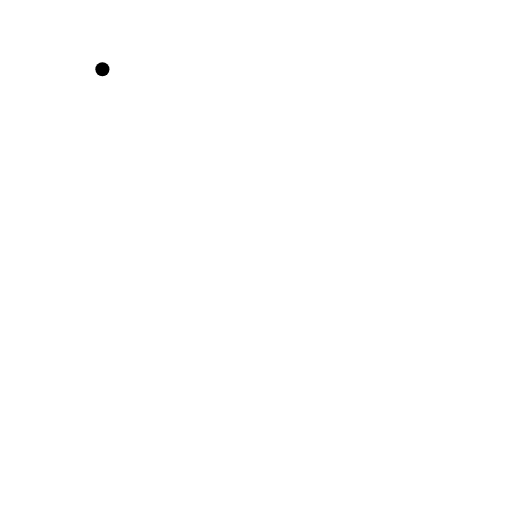
t = 0.00 s
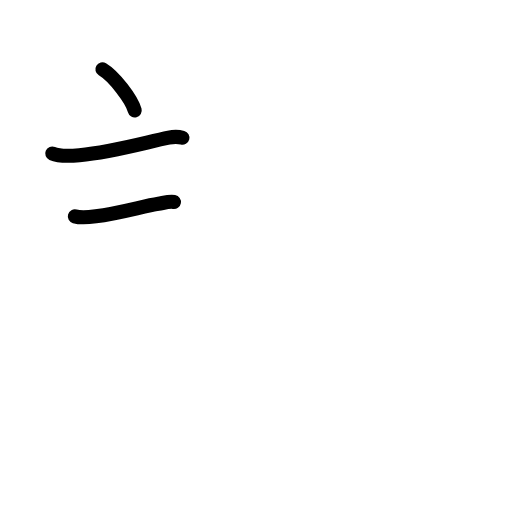
t = 2.75 s
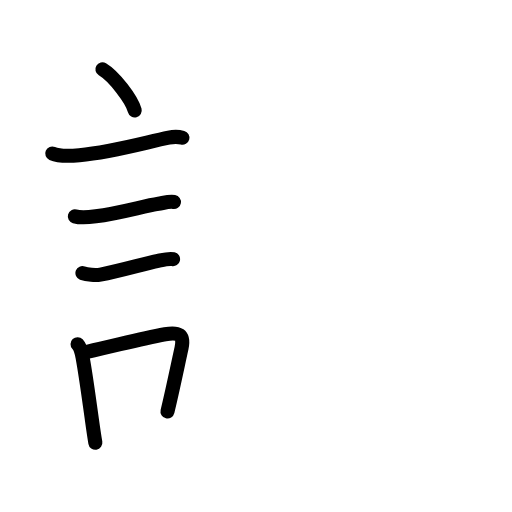
t = 5.58 s
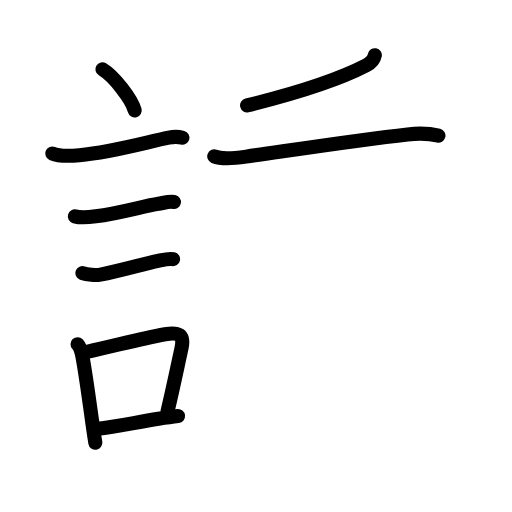
t = 8.42 s
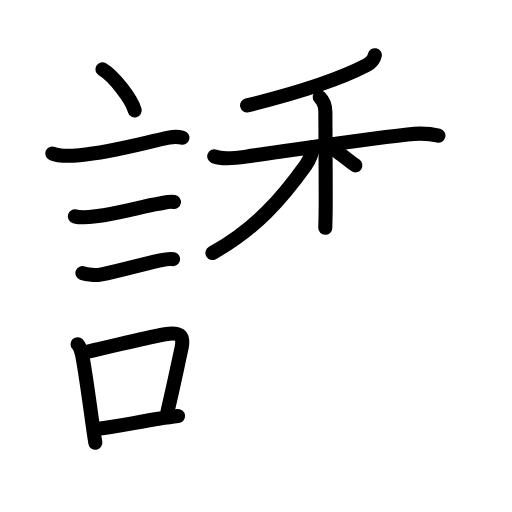
t = 11.13 s
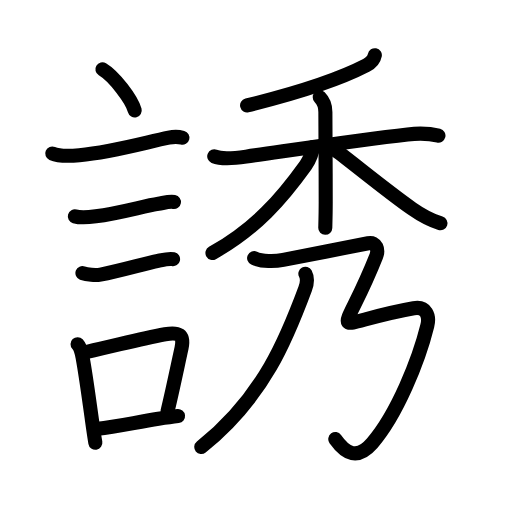
t = 14.00 s

The animated SVG that drew these frames (rendered in a browser with its animation timeline set to each time). Animation: 52 SMIL elements (animate=52); one cycle of 14.00 s.

<?xml version="1.0" encoding="UTF-8"?>
<!--
AniKanjiVG is licensed by CC-BY-SA Paul C. Sommerhoff (https://bitbucket.org/sommerhoff/anikanjivg).
AniKanjiVG uses KanjiVG which is licensed by CC-BY-SA Ulrich Apel (http://kanjivg.tagaini.net).
See also http://creativecommons.org/licenses/by-sa/3.0/
-->
<svg xmlns:kvg='http://kanjivg.tagaini.net' xmlns='http://www.w3.org/2000/svg' width='109' height='109' viewBox='0 0 109 109' style='fill:none;stroke:#000000;stroke-width:3;stroke-linecap:round;stroke-linejoin:round;' id="kvg:kanji_08a98"><g id="kvg:08a98" kvg:element="誘"><g id="kvg:08a98-g1" kvg:element="言" kvg:position="left" kvg:radical="general"><path id="kvg:08a98-s1" kvg:type="㇔" d="M21.8,14.75c2.52,1.5,6.25,6.42,6.88,8.75"><animate attributeName="d" begin="0.0s" dur="1.0s" from="M21.8,14.75C21.8,14.75,21.8,14.75,21.8,14.75" to="M21.8,14.75c2.52,1.5,6.25,6.42,6.88,8.75" />
</path>
<path id="kvg:08a98-s2" kvg:type="㇐" d="M11.12,32.68c1.57,0.68,4.17,0.51,5.77,0.36c7.18-0.69,14.21-2.76,19.03-3.74c1.04-0.21,2.4-0.12,2.92,0.02"><animate attributeName="d" begin="1.0s" dur="0.3333333333333333s" from="M11.12,32.68C11.12,32.68,11.12,32.68,11.12,32.68" to="M11.12,32.68c1.57,0.68,4.17,0.51,5.77,0.36" />
<animate attributeName="d" begin="1.3333333333333333s" dur="0.3333333333333333s" from="M11.12,32.68c1.57,0.68,4.17,0.51,5.77,0.36c0,0,0,0,0,0,0" to="M11.12,32.68c1.57,0.68,4.17,0.51,5.77,0.36c7.18-0.69,14.21-2.76,19.03-3.74" />
<animate attributeName="d" begin="1.6666666666666665s" dur="0.3333333333333333s" from="M11.12,32.68c1.57,0.68,4.17,0.51,5.77,0.36c7.18-0.69,14.21-2.76,19.03-3.74c0,0,0,0,0,0,0" to="M11.12,32.68c1.57,0.68,4.17,0.51,5.77,0.36c7.18-0.69,14.21-2.76,19.03-3.74c1.04-0.21,2.4-0.12,2.92,0.02" />
<animate attributeName="d" begin="0s" dur="1.0s" from="M-100,-100" to="M-100,-100" />
</path>
<path id="kvg:08a98-s3" kvg:type="㇐" d="M15.93,46.06c1.4,0.4,3.03,0.19,4.47,0c5.06-0.65,10.31-2.22,13.34-2.68c0.99-0.15,2.28-0.56,3.29-0.38"><animate attributeName="d" begin="2.0s" dur="0.3333333333333333s" from="M15.93,46.06C15.93,46.06,15.93,46.06,15.93,46.06" to="M15.93,46.06c1.4,0.4,3.03,0.19,4.47,0" />
<animate attributeName="d" begin="2.3333333333333335s" dur="0.3333333333333333s" from="M15.93,46.06c1.4,0.4,3.03,0.19,4.47,0c0,0,0,0,0,0,0" to="M15.93,46.06c1.4,0.4,3.03,0.19,4.47,0c5.06-0.65,10.31-2.22,13.34-2.68" />
<animate attributeName="d" begin="2.6666666666666665s" dur="0.3333333333333333s" from="M15.93,46.06c1.4,0.4,3.03,0.19,4.47,0c5.06-0.65,10.31-2.22,13.34-2.68c0,0,0,0,0,0,0" to="M15.93,46.06c1.4,0.4,3.03,0.19,4.47,0c5.06-0.65,10.31-2.22,13.34-2.68c0.99-0.15,2.28-0.56,3.29-0.38" />
<animate attributeName="d" begin="0s" dur="2.0s" from="M-100,-100" to="M-100,-100" />
</path>
<path id="kvg:08a98-s4" kvg:type="㇐" d="M17.55,58.13c0.98,0.37,2.79,0.52,3.83,0.33c4.37-0.83,9.12-2.26,12.27-2.92c0.91-0.19,2.26-0.57,3.19-0.37"><animate attributeName="d" begin="3.0s" dur="0.3333333333333333s" from="M17.55,58.13C17.55,58.13,17.55,58.13,17.55,58.13" to="M17.55,58.13c0.98,0.37,2.79,0.52,3.83,0.33" />
<animate attributeName="d" begin="3.3333333333333335s" dur="0.3333333333333333s" from="M17.55,58.13c0.98,0.37,2.79,0.52,3.83,0.33c0,0,0,0,0,0,0" to="M17.55,58.13c0.98,0.37,2.79,0.52,3.83,0.33c4.37-0.83,9.12-2.26,12.27-2.92" />
<animate attributeName="d" begin="3.6666666666666665s" dur="0.3333333333333333s" from="M17.55,58.13c0.98,0.37,2.79,0.52,3.83,0.33c4.37-0.83,9.12-2.26,12.27-2.92c0,0,0,0,0,0,0" to="M17.55,58.13c0.98,0.37,2.79,0.52,3.83,0.33c4.37-0.83,9.12-2.26,12.27-2.92c0.91-0.19,2.26-0.57,3.19-0.37" />
<animate attributeName="d" begin="0s" dur="3.0s" from="M-100,-100" to="M-100,-100" />
</path>
<g id="kvg:08a98-g2" kvg:element="口"><path id="kvg:08a98-s5" kvg:type="㇑" d="M16.51,73.28c0.77,0.81,0.93,2.05,1.12,3.08c0.62,3.3,1.31,8.55,1.96,13.14c0.24,1.72,0.48,3.36,0.71,4.76"><animate attributeName="d" begin="4.0s" dur="0.3333333333333333s" from="M16.51,73.28C16.51,73.28,16.51,73.28,16.51,73.28" to="M16.51,73.28c0.77,0.81,0.93,2.05,1.12,3.08" />
<animate attributeName="d" begin="4.333333333333333s" dur="0.3333333333333333s" from="M16.51,73.28c0.77,0.81,0.93,2.05,1.12,3.08c0,0,0,0,0,0,0" to="M16.51,73.28c0.77,0.81,0.93,2.05,1.12,3.08c0.62,3.3,1.31,8.55,1.96,13.14" />
<animate attributeName="d" begin="4.666666666666667s" dur="0.3333333333333333s" from="M16.51,73.28c0.77,0.81,0.93,2.05,1.12,3.08c0.62,3.3,1.31,8.55,1.96,13.14c0,0,0,0,0,0,0" to="M16.51,73.28c0.77,0.81,0.93,2.05,1.12,3.08c0.62,3.3,1.31,8.55,1.96,13.14c0.24,1.72,0.48,3.36,0.71,4.76" />
<animate attributeName="d" begin="0s" dur="4.0s" from="M-100,-100" to="M-100,-100" />
</path>
<path id="kvg:08a98-s6" kvg:type="㇕b" d="M18.54,74.9c6.8-1.51,11.18-2.72,16.6-3.74c2.78-0.52,4.17,0,3.5,2.98c-0.78,3.51-1.59,7.58-2.98,13.46"><animate attributeName="d" begin="5.0s" dur="0.3333333333333333s" from="M18.54,74.9C18.54,74.9,18.54,74.9,18.54,74.9" to="M18.54,74.9c6.8-1.51,11.18-2.72,16.6-3.74" />
<animate attributeName="d" begin="5.333333333333333s" dur="0.3333333333333333s" from="M18.54,74.9c6.8-1.51,11.18-2.72,16.6-3.74c0,0,0,0,0,0,0" to="M18.54,74.9c6.8-1.51,11.18-2.72,16.6-3.74c2.78-0.52,4.17,0,3.5,2.98" />
<animate attributeName="d" begin="5.666666666666667s" dur="0.3333333333333333s" from="M18.54,74.9c6.8-1.51,11.18-2.72,16.6-3.74c2.78-0.52,4.17,0,3.5,2.98c0,0,0,0,0,0,0" to="M18.54,74.9c6.8-1.51,11.18-2.72,16.6-3.74c2.78-0.52,4.17,0,3.5,2.98c-0.78,3.51-1.59,7.58-2.98,13.46" />
<animate attributeName="d" begin="0s" dur="5.0s" from="M-100,-100" to="M-100,-100" />
</path>
<path id="kvg:08a98-s7" kvg:type="㇐b" d="M20.83,91.27c3.74-0.4,8.04-1.34,12.88-2.11c1.35-0.21,2.75-0.42,4.19-0.59"><animate attributeName="d" begin="6.0s" dur="0.5s" from="M20.83,91.27C20.83,91.27,20.83,91.27,20.83,91.27" to="M20.83,91.27c3.74-0.4,8.04-1.34,12.88-2.11" />
<animate attributeName="d" begin="6.5s" dur="0.5s" from="M20.83,91.27c3.74-0.4,8.04-1.34,12.88-2.11c0,0,0,0,0,0,0" to="M20.83,91.27c3.74-0.4,8.04-1.34,12.88-2.11c1.35-0.21,2.75-0.42,4.19-0.59" />
<animate attributeName="d" begin="0s" dur="6.0s" from="M-100,-100" to="M-100,-100" />
</path>
</g>
</g>
<g id="kvg:08a98-g3" kvg:element="秀" kvg:position="right" kvg:phon="秀"><g id="kvg:08a98-g4" kvg:element="禾" kvg:position="top"><g id="kvg:08a98-g5" kvg:element="丿" kvg:position="top"><path id="kvg:08a98-s8" kvg:type="㇒" d="M79.8,11.75c-0.17,0.88-0.92,1.69-1.79,2.14c-5.57,2.89-14.3,5.81-25.41,8.55"><animate attributeName="d" begin="7.0s" dur="0.5s" from="M79.8,11.75C79.8,11.75,79.8,11.75,79.8,11.75" to="M79.8,11.75c-0.17,0.88-0.92,1.69-1.79,2.14" />
<animate attributeName="d" begin="7.5s" dur="0.5s" from="M79.8,11.75c-0.17,0.88-0.92,1.69-1.79,2.14c0,0,0,0,0,0,0" to="M79.8,11.75c-0.17,0.88-0.92,1.69-1.79,2.14c-5.57,2.89-14.3,5.81-25.41,8.55" />
<animate attributeName="d" begin="0s" dur="7.0s" from="M-100,-100" to="M-100,-100" />
</path>
</g>
<g id="kvg:08a98-g6" kvg:element="木" kvg:position="bottom"><path id="kvg:08a98-s9" kvg:type="㇐" d="M45.61,33.29c1.64,0.68,5.01,0.3,6.78,0.05c8.85-1.25,23.86-3.59,34.38-4.73c2.09-0.23,4.53-0.24,6.57,0.27"><animate attributeName="d" begin="8.0s" dur="0.3333333333333333s" from="M45.61,33.29C45.61,33.29,45.61,33.29,45.61,33.29" to="M45.61,33.29c1.64,0.68,5.01,0.3,6.78,0.05" />
<animate attributeName="d" begin="8.333333333333334s" dur="0.3333333333333333s" from="M45.61,33.29c1.64,0.68,5.01,0.3,6.78,0.05c0,0,0,0,0,0,0" to="M45.61,33.29c1.64,0.68,5.01,0.3,6.78,0.05c8.85-1.25,23.86-3.59,34.38-4.73" />
<animate attributeName="d" begin="8.666666666666666s" dur="0.3333333333333333s" from="M45.61,33.29c1.64,0.68,5.01,0.3,6.78,0.05c8.85-1.25,23.86-3.59,34.38-4.73c0,0,0,0,0,0,0" to="M45.61,33.29c1.64,0.68,5.01,0.3,6.78,0.05c8.85-1.25,23.86-3.59,34.38-4.73c2.09-0.23,4.53-0.24,6.57,0.27" />
<animate attributeName="d" begin="0s" dur="8.0s" from="M-100,-100" to="M-100,-100" />
</path>
<path id="kvg:08a98-s10" kvg:type="㇑" d="M68.07,20.7c0.87,0.87,1.2,1.93,1.2,3.16c0,0.61,0.07,11.66,0.07,19.16c0,2.32-0.06,4.29-0.09,5.48"><animate attributeName="d" begin="9.0s" dur="0.3333333333333333s" from="M68.07,20.7C68.07,20.7,68.07,20.7,68.07,20.7" to="M68.07,20.7c0.87,0.87,1.2,1.93,1.2,3.16" />
<animate attributeName="d" begin="9.333333333333334s" dur="0.3333333333333333s" from="M68.07,20.7c0.87,0.87,1.2,1.93,1.2,3.16c0,0,0,0,0,0,0" to="M68.07,20.7c0.87,0.87,1.2,1.93,1.2,3.16c0,0.61,0.07,11.66,0.07,19.16" />
<animate attributeName="d" begin="9.666666666666666s" dur="0.3333333333333333s" from="M68.07,20.7c0.87,0.87,1.2,1.93,1.2,3.16c0,0.61,0.07,11.66,0.07,19.16c0,0,0,0,0,0,0" to="M68.07,20.7c0.87,0.87,1.2,1.93,1.2,3.16c0,0.61,0.07,11.66,0.07,19.16c0,2.32-0.06,4.29-0.09,5.48" />
<animate attributeName="d" begin="0s" dur="9.0s" from="M-100,-100" to="M-100,-100" />
</path>
<path id="kvg:08a98-s11" kvg:type="㇒" d="M66.6,31.32c0,0.81-0.64,2.63-1.53,3.87C60,42.25,54.53,48.63,45.23,53.86"><animate attributeName="d" begin="10.0s" dur="0.5s" from="M66.6,31.32C66.6,31.32,66.6,31.32,66.6,31.32" to="M66.6,31.32c0,0.81-0.64,2.63-1.53,3.87" />
<animate attributeName="d" begin="10.5s" dur="0.5s" from="M66.6,31.32c0,0.81-0.64,2.63-1.53,3.87c0,0,0,0,0,0,0" to="M66.6,31.32c0,0.81-0.64,2.63-1.53,3.87C60,42.25,54.53,48.63,45.23,53.86" />
<animate attributeName="d" begin="0s" dur="10.0s" from="M-100,-100" to="M-100,-100" />
</path>
<path id="kvg:08a98-s12" kvg:type="㇏" d="M71.62,32.12c2.58,1.82,10.41,8.31,16.12,12.32c1.87,1.31,3.51,2.31,6.02,3.1"><animate attributeName="d" begin="11.0s" dur="0.5s" from="M71.62,32.12C71.62,32.12,71.62,32.12,71.62,32.12" to="M71.62,32.12c2.58,1.82,10.41,8.31,16.12,12.32" />
<animate attributeName="d" begin="11.5s" dur="0.5s" from="M71.62,32.12c2.58,1.82,10.41,8.31,16.12,12.32c0,0,0,0,0,0,0" to="M71.62,32.12c2.58,1.82,10.41,8.31,16.12,12.32c1.87,1.31,3.51,2.31,6.02,3.1" />
<animate attributeName="d" begin="0s" dur="11.0s" from="M-100,-100" to="M-100,-100" />
</path>
</g>
</g>
<g id="kvg:08a98-g7" kvg:element="乃" kvg:position="bottom"><g id="kvg:08a98-g8" kvg:element="丿"><path id="kvg:08a98-s13" kvg:type="㇒" d="M65.01,58.27c0.41,0.76,0.4,2.01-0.04,3.2C61.25,71.5,56.25,84.5,42.85,95.17"><animate attributeName="d" begin="12.0s" dur="0.5s" from="M65.01,58.27C65.01,58.27,65.01,58.27,65.01,58.27" to="M65.01,58.27c0.41,0.76,0.4,2.01-0.04,3.2" />
<animate attributeName="d" begin="12.5s" dur="0.5s" from="M65.01,58.27c0.41,0.76,0.4,2.01-0.04,3.2c0,0,0,0,0,0,0" to="M65.01,58.27c0.41,0.76,0.4,2.01-0.04,3.2C61.25,71.5,56.25,84.5,42.85,95.17" />
<animate attributeName="d" begin="0s" dur="12.0s" from="M-100,-100" to="M-100,-100" />
</path>
</g>
<path id="kvg:08a98-s14" kvg:type="㇌" d="M54.1,54.95c1.7,0.78,4.38,0.74,6.19,0.39c6.96-1.34,11.21-2.22,18.1-3.56c1.81-0.35,2.21,1.48,1.71,2.74C72.5,73.75,69,69,88.07,65.62c2.66-0.47,3.43,1.63,2.9,3.73c-1.83,7.39-6.44,18.84-11.72,24.97c-3.15,3.65-5.63,2.3-7.87-0.85"><animate attributeName="d" begin="13.0s" dur="0.14285714285714285s" from="M54.1,54.95C54.1,54.95,54.1,54.95,54.1,54.95" to="M54.1,54.95c1.7,0.78,4.38,0.74,6.19,0.39" />
<animate attributeName="d" begin="13.142857142857142s" dur="0.14285714285714285s" from="M54.1,54.95c1.7,0.78,4.38,0.74,6.19,0.39c0,0,0,0,0,0,0" to="M54.1,54.95c1.7,0.78,4.38,0.74,6.19,0.39c6.96-1.34,11.21-2.22,18.1-3.56" />
<animate attributeName="d" begin="13.285714285714286s" dur="0.14285714285714285s" from="M54.1,54.95c1.7,0.78,4.38,0.74,6.19,0.39c6.96-1.34,11.21-2.22,18.1-3.56c0,0,0,0,0,0,0" to="M54.1,54.95c1.7,0.78,4.38,0.74,6.19,0.39c6.96-1.34,11.21-2.22,18.1-3.56c1.81-0.35,2.21,1.48,1.71,2.74" />
<animate attributeName="d" begin="13.428571428571429s" dur="0.14285714285714285s" from="M54.1,54.95c1.7,0.78,4.38,0.74,6.19,0.39c6.96-1.34,11.21-2.22,18.1-3.56c1.81-0.35,2.21,1.48,1.71,2.74c0,0,0,0,0,0,0" to="M54.1,54.95c1.7,0.78,4.38,0.74,6.19,0.39c6.96-1.34,11.21-2.22,18.1-3.56c1.81-0.35,2.21,1.48,1.71,2.74C72.5,73.75,69,69,88.07,65.62" />
<animate attributeName="d" begin="13.571428571428571s" dur="0.14285714285714285s" from="M54.1,54.95c1.7,0.78,4.38,0.74,6.19,0.39c6.96-1.34,11.21-2.22,18.1-3.56c1.81-0.35,2.21,1.48,1.71,2.74C72.5,73.75,69,69,88.07,65.62c0,0,0,0,0,0,0" to="M54.1,54.95c1.7,0.78,4.38,0.74,6.19,0.39c6.96-1.34,11.21-2.22,18.1-3.56c1.81-0.35,2.21,1.48,1.71,2.74C72.5,73.75,69,69,88.07,65.62c2.66-0.47,3.43,1.63,2.9,3.73" />
<animate attributeName="d" begin="13.714285714285714s" dur="0.14285714285714285s" from="M54.1,54.95c1.7,0.78,4.38,0.74,6.19,0.39c6.96-1.34,11.21-2.22,18.1-3.56c1.81-0.35,2.21,1.48,1.71,2.74C72.5,73.75,69,69,88.07,65.62c2.66-0.47,3.43,1.63,2.9,3.73c0,0,0,0,0,0,0" to="M54.1,54.95c1.7,0.78,4.38,0.74,6.19,0.39c6.96-1.34,11.21-2.22,18.1-3.56c1.81-0.35,2.21,1.48,1.71,2.74C72.5,73.75,69,69,88.07,65.62c2.66-0.47,3.43,1.63,2.9,3.73c-1.83,7.39-6.44,18.84-11.72,24.97" />
<animate attributeName="d" begin="13.857142857142858s" dur="0.14285714285714285s" from="M54.1,54.95c1.7,0.78,4.38,0.74,6.19,0.39c6.96-1.34,11.21-2.22,18.1-3.56c1.81-0.35,2.21,1.48,1.71,2.74C72.5,73.75,69,69,88.07,65.62c2.66-0.47,3.43,1.63,2.9,3.73c-1.83,7.39-6.44,18.84-11.72,24.97c0,0,0,0,0,0,0" to="M54.1,54.95c1.7,0.78,4.38,0.74,6.19,0.39c6.96-1.34,11.21-2.22,18.1-3.56c1.81-0.35,2.21,1.48,1.71,2.74C72.5,73.75,69,69,88.07,65.62c2.66-0.47,3.43,1.63,2.9,3.73c-1.83,7.39-6.44,18.84-11.72,24.97c-3.15,3.65-5.63,2.3-7.87-0.85" />
<animate attributeName="d" begin="0s" dur="13.0s" from="M-100,-100" to="M-100,-100" />
</path>
</g>
</g>
</g>
</svg>
